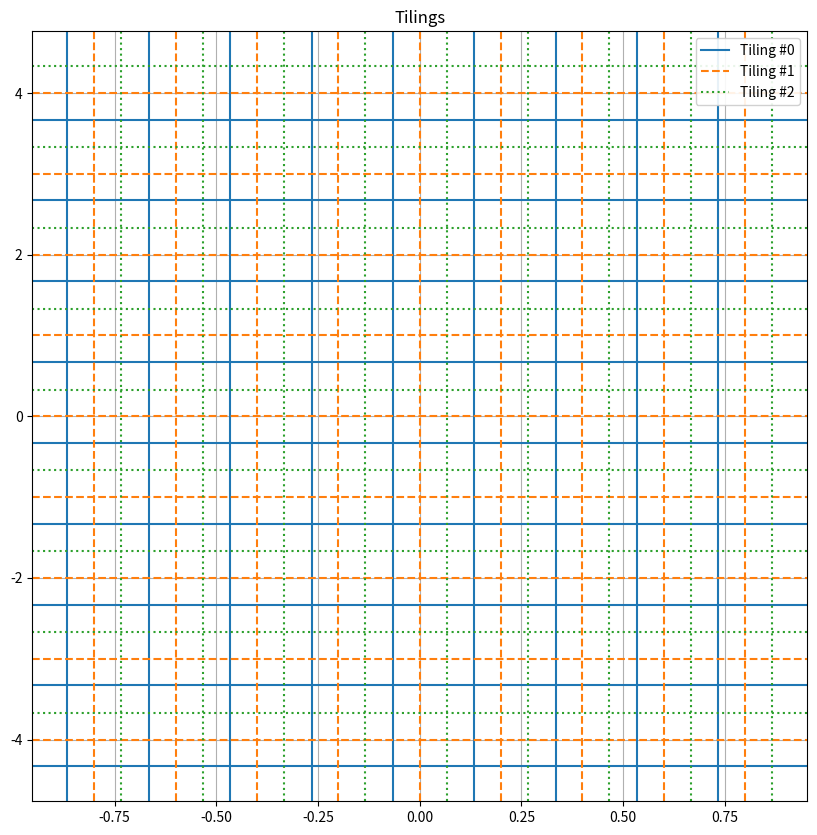
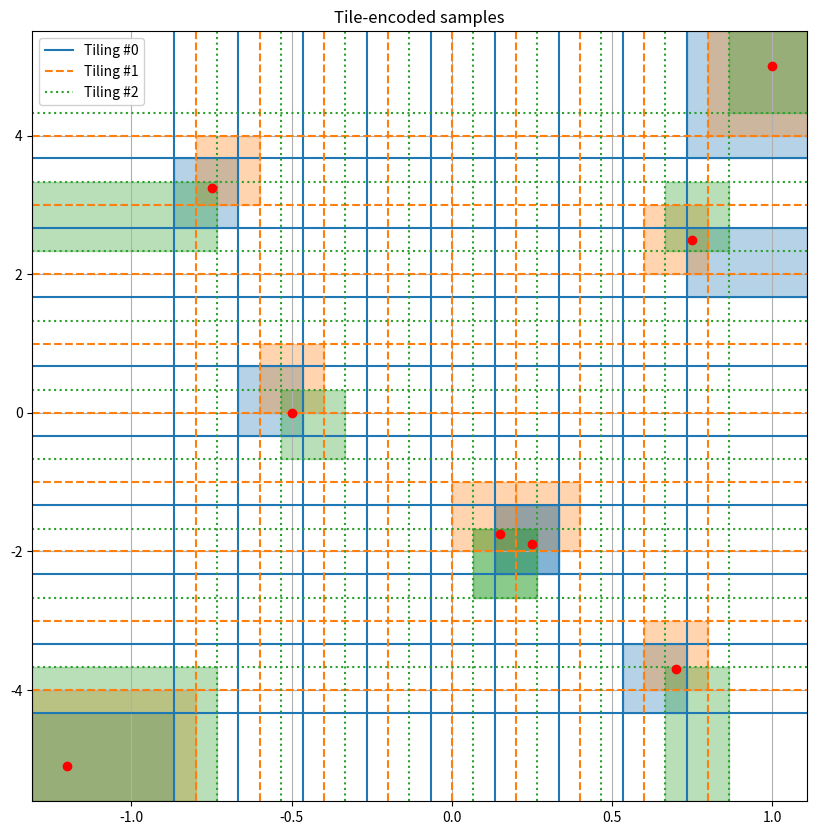

Python code for these plots, in order:
import numpy as np 
import matplotlib.pyplot as plt 

# ========================================================= 
# Tile-coding: discretize the continuous state space 
# ========================================================= 

def create_tiling_grid(low, high, bins=(10, 10), offsets=(0.0, 0.0)):
    """Define a uniformly-spaced grid that can be used for tile-coding a space.
    
    Parameters
    ----------
    low : array_like
        Lower bounds for each dimension of the continuous space.
    high : array_like
        Upper bounds for each dimension of the continuous space.
    bins : tuple
        Number of bins or tiles along each corresponding dimension.
    offsets : tuple
        Split points for each dimension should be offset by these values.
    
    Returns
    -------
    grid : list of array_like
        A list of arrays containing split points for each dimension.
    """
    # TODO: Implement this

    grid = [ ]
    for dim in range(len(bins)):
        split_points = np.linspace(low[dim], high[dim], bins[dim] + 1) [1:-1] + offsets[dim] 
        grid.append(split_points)
    return grid

# ----------------------------- 
# create_tilings
# ----------------------------- 

def create_tilings(low, high, tiling_specs):
    """Define multiple tilings using the provided specifications.

    Parameters
    ----------
    low : array_like
        Lower bounds for each dimension of the continuous space.
    high : array_like
        Upper bounds for each dimension of the continuous space.
    tiling_specs : list of tuples
        A sequence of (bins, offsets) to be passed to create_tiling_grid().

    Returns
    -------
    tilings : list
        A list of tilings (grids), each produced by create_tiling_grid().
    """
    # TODO: Implement this
    tilings = [ ]
    for bins, offsets in tiling_specs:
        tilings.append(create_tiling_grid(low, high, bins, offsets))
    return tilings


# ----------------------------- 
# visualize 
# ----------------------------- 

from matplotlib.lines import Line2D 

def visualize_tilings(tilings):
    """Plot each tiling as a grid."""
    
    prop_cycle = plt.rcParams['axes.prop_cycle']
    colors = prop_cycle.by_key()['color']
    linestyles = ['-', '--', ':']
    legend_lines = []

    fig, ax = plt.subplots(figsize=(10, 10))
    for i, grid in enumerate(tilings):
        for x in grid[0]:
            l = ax.axvline(x=x, color=colors[i % len(colors)], linestyle=linestyles[i % len(linestyles)], label=i)
        for y in grid[1]:
            l = ax.axhline(y=y, color=colors[i % len(colors)], linestyle=linestyles[i % len(linestyles)])
        legend_lines.append(l)
    ax.grid('off')
    ax.legend(legend_lines, ["Tiling #{}".format(t) for t in range(len(legend_lines))], facecolor='white', framealpha=0.9)
    ax.set_title("Tilings")
    return ax  # return Axis object to draw on later, if needed

# ----------------------------- 
# discretize state 
# ----------------------------- 

def discretize(sample, grid):
    """Discretize a sample as per given grid.
    
    Parameters
    ----------
    sample : array_like
        A single sample from the (original) continuous space.
    grid : list of array_like
        A list of arrays containing split points for each dimension.
    
    Returns
    -------
    discretized_sample : array_like
        A sequence of integers with the same number of dimensions as sample.
    """
    # TODO: Implement this
    discretized_sample = [ ]
    for s, g in zip(sample, grid):
        index = np.digitize(s, g)
        discretized_sample.append(index)
    return discretized_sample


def tile_encode(sample, tilings, flatten=False):
    """Encode given sample using tile-coding.
    
    Parameters
    ----------
    sample : array_like
        A single sample from the (original) continuous space.
    tilings : list
        A list of tilings (grids), each produced by create_tiling_grid().
    flatten : bool
        If true, flatten the resulting binary arrays into a single long vector.

    Returns
    -------
    encoded_sample : list or array_like
        A list of binary vectors, one for each tiling, or flattened into one.
    """
    # TODO: Implement this
    
    encoded_sample = [ ]
    for grid in tilings:
        encoded_sample.append(discretize(sample, grid))
    if flatten:
        return np.concatenate(encoded_sample)
    else:
        return encoded_sample

# ----------------------------- 
# visualize 
# ----------------------------- 

from matplotlib.patches import Rectangle

def visualize_encoded_samples(samples, encoded_samples, tilings, low=None, high=None):
    """Visualize samples by activating the respective tiles."""
    samples = np.array(samples)  # for ease of indexing

    # Show tiling grids
    ax = visualize_tilings(tilings)
    
    # If bounds (low, high) are specified, use them to set axis limits
    if low is not None and high is not None:
        ax.set_xlim(low[0], high[0])
        ax.set_ylim(low[1], high[1])
    else:
        # Pre-render (invisible) samples to automatically set reasonable axis limits, and use them as (low, high)
        ax.plot(samples[:, 0], samples[:, 1], 'o', alpha=0.0)
        low = [ax.get_xlim()[0], ax.get_ylim()[0]]
        high = [ax.get_xlim()[1], ax.get_ylim()[1]]

    # Map each encoded sample (which is really a list of indices) to the corresponding tiles it belongs to
    tilings_extended = [np.hstack((np.array([low]).T, grid, np.array([high]).T)) for grid in tilings]  # add low and high ends
    tile_centers = [(grid_extended[:, 1:] + grid_extended[:, :-1]) / 2 for grid_extended in tilings_extended]  # compute center of each tile
    tile_toplefts = [grid_extended[:, :-1] for grid_extended in tilings_extended]  # compute topleft of each tile
    tile_bottomrights = [grid_extended[:, 1:] for grid_extended in tilings_extended]  # compute bottomright of each tile

    prop_cycle = plt.rcParams['axes.prop_cycle']
    colors = prop_cycle.by_key()['color']
    for sample, encoded_sample in zip(samples, encoded_samples):
        for i, tile in enumerate(encoded_sample):
            # Shade the entire tile with a rectangle
            topleft = tile_toplefts[i][0][tile[0]], tile_toplefts[i][1][tile[1]]
            bottomright = tile_bottomrights[i][0][tile[0]], tile_bottomrights[i][1][tile[1]]
            ax.add_patch(Rectangle(topleft, bottomright[0] - topleft[0], bottomright[1] - topleft[1],
                                   color=colors[i], alpha=0.33))

            # In case sample is outside tile bounds, it may not have been highlighted properly
            if any(sample < topleft) or any(sample > bottomright):
                # So plot a point in the center of the tile and draw a connecting line
                cx, cy = tile_centers[i][0][tile[0]], tile_centers[i][1][tile[1]]
                ax.add_line(Line2D([sample[0], cx], [sample[1], cy], color=colors[i]))
                ax.plot(cx, cy, 's', color=colors[i])
    
    # Finally, plot original samples
    ax.plot(samples[:, 0], samples[:, 1], 'o', color='r')

    ax.margins(x=0, y=0)  # remove unnecessary margins
    ax.set_title("Tile-encoded samples")
    return ax

# ========================================================= 
# Test and visualize 
# ========================================================= 

if __name__ == "__main__":
    # Test and visualize - only runs when executing tile_coding.py directly
    
    low = [-1.0, -5.0]
    high = [1.0, 5.0]
    create_tiling_grid(low, high, bins=(10, 10), offsets=(-0.1, 0.5))

    tiling_specs = [((10, 10), (-0.066, -0.33)),
                    ((10, 10), (0.0, 0.0)),
                    ((10, 10), (0.066, 0.33))]
    tilings = create_tilings(low, high, tiling_specs)

    visualize_tilings(tilings)

    samples = [(-1.2 , -5.1 ),
               (-0.75,  3.25),
               (-0.5 ,  0.0 ),
               ( 0.25, -1.9 ),
               ( 0.15, -1.75),
               ( 0.75,  2.5 ),
               ( 0.7 , -3.7 ),
               ( 1.0 ,  5.0 )]
    encoded_samples = [tile_encode(sample, tilings) for sample in samples]
    print("\nSamples:", repr(samples), sep="\n")
    print("\nEncoded samples:", repr(encoded_samples), sep="\n")

    visualize_encoded_samples(samples, encoded_samples, tilings)
    plt.show() 
